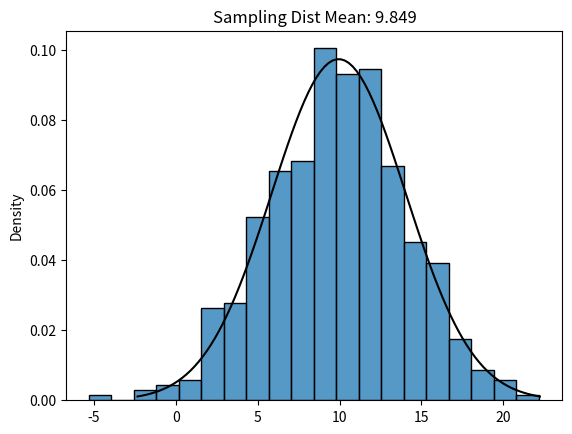

This chart was generated by the following Python code:
import numpy as np
import matplotlib.pyplot as plt
import scipy.stats as stats
import seaborn as sns

# Set the population mean & standard deviation:
population_mean = 10
population_std_dev = 10
# Set the sample size:
samp_size = 6

# Create the population
population = np.random.normal(population_mean, population_std_dev, size = 100000)

# Simulate the samples and calculate the sampling distribution
sample_means = []
for i in range(500):
    samp = np.random.choice(population, samp_size, replace = False)
    sample_means.append(np.mean(samp))

mean_sampling_distribution = round(np.mean(sample_means),3)

# Plot the original population
sns.histplot(population, stat = 'density')
plt.title(f"Population Mean: {population_mean} ")
plt.xlabel("")
plt.show()
plt.clf()

## Plot the sampling distribution
sns.histplot(sample_means, stat='density')
# calculate the mean and SE for the probability distribution
mu = np.mean(population)
sigma = np.std(population)/(samp_size**.5)
# plot the normal distribution with mu=popmean, sd=sd(pop)/sqrt(samp_size) on top
x = np.linspace(mu - 3*sigma, mu + 3*sigma, 100)

plt.plot(x, stats.norm.pdf(x, mu, sigma), color='k', label = 'normal PDF')
plt.title(f"Sampling Dist Mean: {mean_sampling_distribution}")
plt.xlabel("")
plt.show()